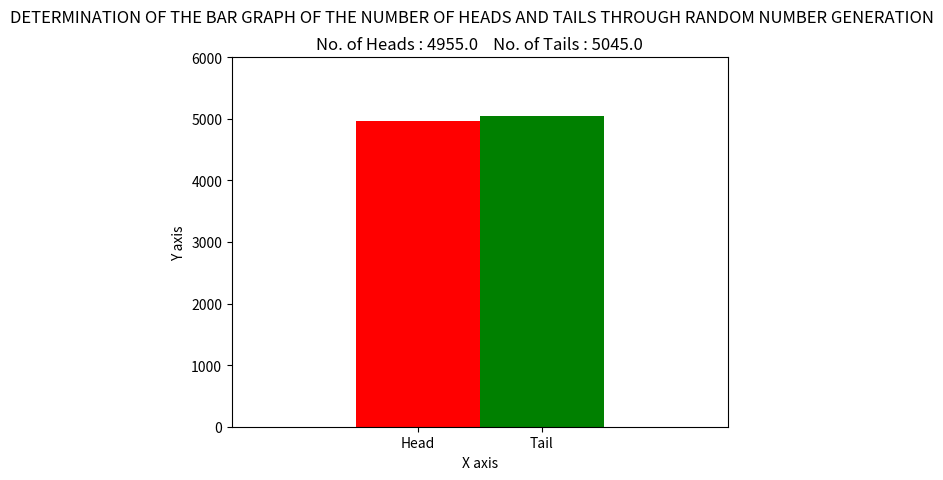

Reproduce this figure in Python.
'''
DETERMINATION OF THE BAR GRAPH OF THE NUMBER OF HEADS AND TAILS THROUGH RANDOM NUMBER GENERATION :

[redacted]
'''

import random as rd
import matplotlib.pyplot as plt

i = 1
n = 10000

ctH = 0.0
ctT = 0.0

while i <= n:
    x = rd.random()

    if x < 0.5:
        ctH += 1.0
    else:
        ctT += 1.0

    i += 1

xx = [0.35, 0.65]
yy = [ctH, ctT]
zz = ["Head", "Tail"]

plt.bar(xx, yy, width=0.3, color=('r', 'g'))

plt.suptitle("DETERMINATION OF THE BAR GRAPH OF THE NUMBER OF HEADS AND TAILS THROUGH RANDOM NUMBER GENERATION")
plt.title("No. of Heads : "+str(ctH)+"    No. of Tails : "+str(ctT))
plt.xticks(xx, zz)
plt.xlim(-0.1, 1.1)
plt.ylim(0, n*0.6)
plt.ylabel("Y axis")
plt.xlabel("X axis")

plt.show()
